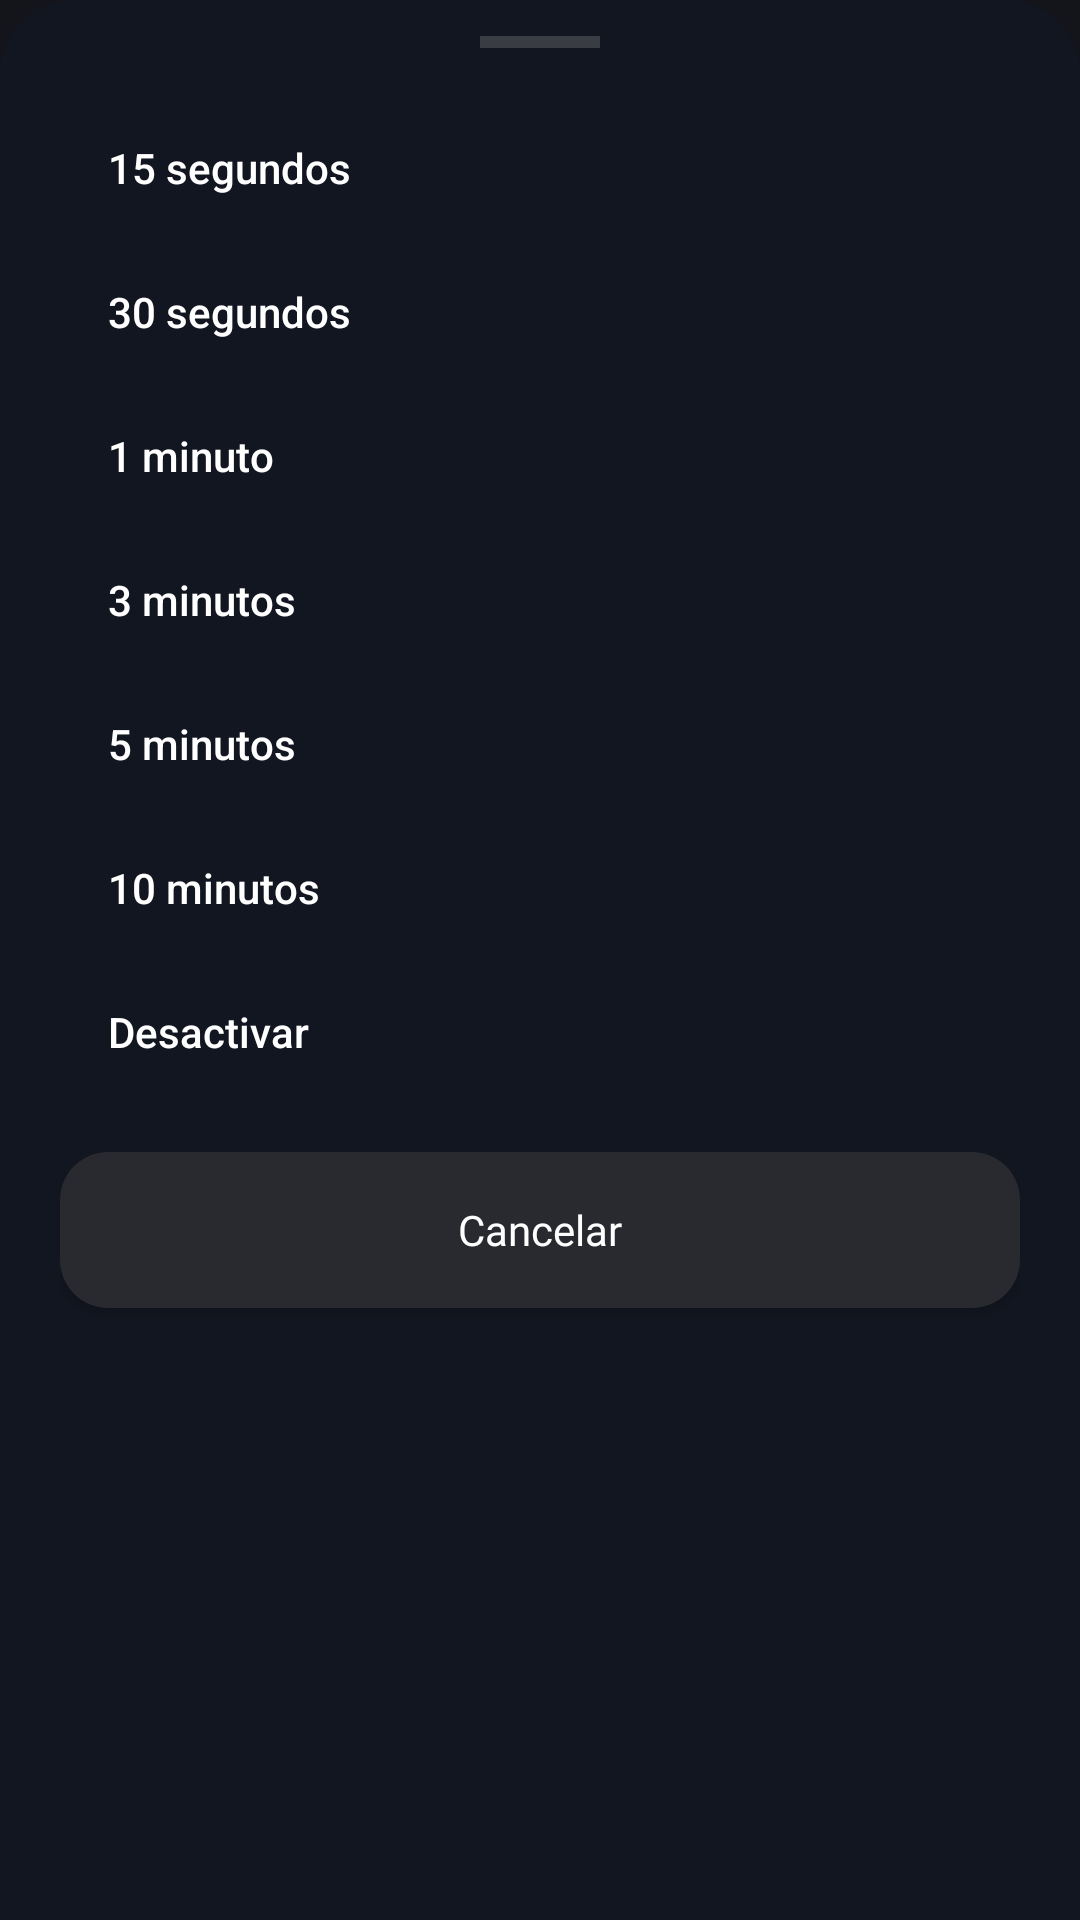

Here is an Android app screen rendered from its layout file. Give the layout XML and the strings, colors and styles it references.
<!-- AndroidManifest.xml: application theme Theme.MyApplication -->
<!-- res/layout/dialog_auto_lock.xml -->
<?xml version="1.0" encoding="utf-8"?>
<LinearLayout xmlns:android="http://schemas.android.com/apk/res/android"
    xmlns:app="http://schemas.android.com/apk/res-auto"
    android:layout_width="match_parent"
    android:layout_height="wrap_content"
    android:background="@drawable/bg_sheet_auto_lock"
    android:orientation="vertical"
    android:paddingStart="20dp"
    android:paddingTop="12dp"
    android:paddingEnd="20dp"
    android:paddingBottom="24dp">

    
    <View
        android:layout_width="40dp"
        android:layout_height="4dp"
        android:layout_gravity="center_horizontal"
        android:layout_marginBottom="16dp"
        android:background="@color/border_option_card" />

    <TextView
        android:id="@+id/opt15s"
        android:layout_width="match_parent"
        android:layout_height="48dp"
        android:fontFamily="sans-serif-medium"
        android:gravity="center_vertical"
        android:paddingStart="16dp"
        android:text="@string/lock_15s"
        android:textColor="@color/text_primary"
        android:textSize="14sp" />

    <TextView
        android:id="@+id/opt30s"
        android:layout_width="match_parent"
        android:layout_height="48dp"
        android:fontFamily="sans-serif-medium"
        android:gravity="center_vertical"
        android:paddingStart="16dp"
        android:text="@string/lock_30s"
        android:textColor="@color/text_primary"
        android:textSize="14sp" />

    <TextView
        android:id="@+id/opt1m"
        android:layout_width="match_parent"
        android:layout_height="48dp"
        android:fontFamily="sans-serif-medium"
        android:gravity="center_vertical"
        android:paddingStart="16dp"
        android:text="@string/lock_1m"
        android:textColor="@color/text_primary"
        android:textSize="14sp" />

    <TextView
        android:id="@+id/opt3m"
        android:layout_width="match_parent"
        android:layout_height="48dp"
        android:fontFamily="sans-serif-medium"
        android:gravity="center_vertical"
        android:paddingStart="16dp"
        android:text="@string/lock_3m"
        android:textColor="@color/text_primary"
        android:textSize="14sp" />

    <TextView
        android:id="@+id/opt5m"
        android:layout_width="match_parent"
        android:layout_height="48dp"
        android:fontFamily="sans-serif-medium"
        android:gravity="center_vertical"
        android:paddingStart="16dp"
        android:text="@string/lock_5m"
        android:textColor="@color/text_primary"
        android:textSize="14sp" />

    <TextView
        android:id="@+id/opt10m"
        android:layout_width="match_parent"
        android:layout_height="48dp"
        android:fontFamily="sans-serif-medium"
        android:gravity="center_vertical"
        android:paddingStart="16dp"
        android:text="@string/lock_10m"
        android:textColor="@color/text_primary"
        android:textSize="14sp" />

    
    <TextView
        android:id="@+id/optNever"
        android:layout_width="match_parent"
        android:layout_height="48dp"
        android:fontFamily="sans-serif-medium"
        android:gravity="center_vertical"
        android:paddingStart="16dp"
        android:text="@string/lock_disable"
        android:textColor="@color/text_primary"
        android:textSize="14sp" />

    
    <androidx.appcompat.widget.AppCompatButton
        android:id="@+id/btnCancelSheet"
        android:layout_width="match_parent"
        android:layout_height="52dp"
        android:layout_marginTop="16dp"
        android:background="@drawable/bg_button_cancel_sheet"
        android:fontFamily="@font/inter_bold"
        android:text="@string/action_cancel"
        android:textAllCaps="false"
        android:textColor="@color/text_primary"
        android:textSize="14sp"
        app:backgroundTint="@null" />
</LinearLayout>
<!-- resources referenced by this layout -->
<resources>
  <color name="border_option_card">#3A3C44</color>
  <color name="text_primary">#FFFFFF</color>
  <!-- drawable bg_button_cancel_sheet (drawable) -->
  <?xml version="1.0" encoding="utf-8"?>
  <shape xmlns:android="http://schemas.android.com/apk/res/android"
      android:shape="rectangle">
      <solid android:color="@color/bg_button_cancel" />
      <corners android:radius="16dp" />
  </shape>
  <!-- drawable bg_sheet_auto_lock (drawable) -->
  <?xml version="1.0" encoding="utf-8"?>
  <shape xmlns:android="http://schemas.android.com/apk/res/android"
      android:shape="rectangle">
      <solid android:color="@color/bg_sheet" />
      <corners
          android:topLeftRadius="24dp"
          android:topRightRadius="24dp"
          android:bottomLeftRadius="0dp"
          android:bottomRightRadius="0dp" />
  </shape>
  <string name="action_cancel">Cancelar</string>
  <string name="lock_10m">10 minutos</string>
  <string name="lock_15s">15 segundos</string>
  <string name="lock_1m">1 minuto</string>
  <string name="lock_30s">30 segundos</string>
  <string name="lock_3m">3 minutos</string>
  <string name="lock_5m">5 minutos</string>
  <string name="lock_disable">Desactivar</string>
  <style name="Theme.MyApplication" parent="Base.Theme.MyApplication" />
  <color name="bg_button_cancel">#282A30</color>
  <color name="bg_sheet">#121620</color>
  <style name="Base.Theme.MyApplication" parent="Theme.Material3.DayNight.NoActionBar">
          <item name="android:windowBackground">@color/bg_main</item>
      </style>
  <color name="bg_main">#14151A</color>
</resources>
